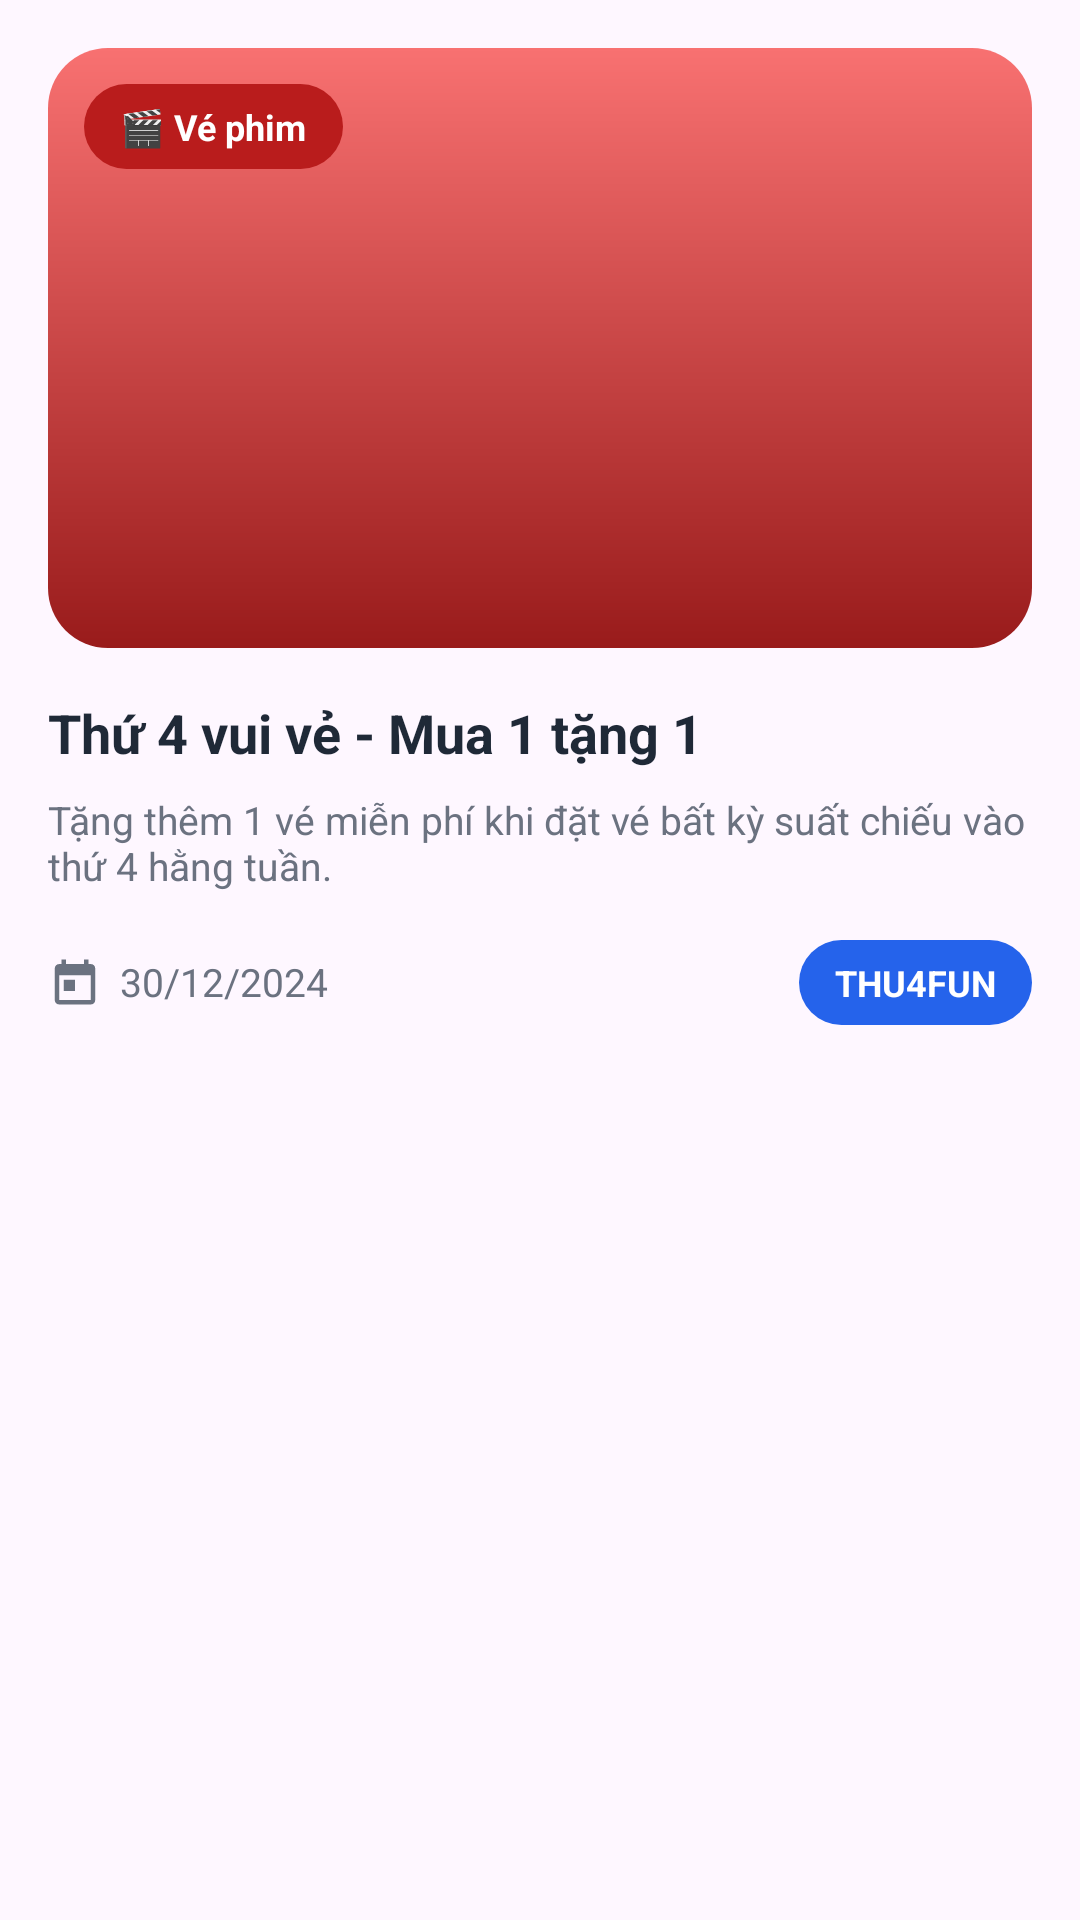

Android layout source for this screen:
<!-- AndroidManifest.xml: application theme Theme.App_datve -->
<!-- res/layout/view_offer_card_movie_alt.xml -->
<?xml version="1.0" encoding="utf-8"?>
<LinearLayout xmlns:android="http://schemas.android.com/apk/res/android"
    android:layout_width="match_parent"
    android:layout_height="wrap_content"
    android:layout_marginBottom="20dp"
    android:background="@drawable/bg_movie_card"
    android:orientation="vertical"
    android:padding="16dp">

    <FrameLayout
        android:layout_width="match_parent"
        android:layout_height="200dp"
        android:layout_marginBottom="16dp">

        <ImageView
            android:layout_width="match_parent"
            android:layout_height="match_parent"
            android:background="@drawable/bg_offer_image_secondary"
            android:scaleType="centerCrop" />

        <TextView
            android:layout_width="wrap_content"
            android:layout_height="wrap_content"
            android:layout_margin="12dp"
            android:background="@drawable/bg_offer_tag_red"
            android:text="🎬 Vé phim"
            android:textColor="@color/white"
            android:textSize="12sp"
            android:textStyle="bold" />
    </FrameLayout>

    <TextView
        android:layout_width="wrap_content"
        android:layout_height="wrap_content"
        android:text="Thứ 4 vui vẻ - Mua 1 tặng 1"
        android:textColor="@color/neutral_text"
        android:textSize="18sp"
        android:textStyle="bold" />

    <TextView
        android:layout_width="wrap_content"
        android:layout_height="wrap_content"
        android:layout_marginTop="8dp"
        android:text="Tặng thêm 1 vé miễn phí khi đặt vé bất kỳ suất chiếu vào thứ 4 hằng tuần."
        android:textColor="@color/neutral_subtext"
        android:textSize="13sp" />

    <LinearLayout
        android:layout_width="match_parent"
        android:layout_height="wrap_content"
        android:layout_marginTop="16dp"
        android:gravity="center_vertical"
        android:orientation="horizontal">

        <LinearLayout
            android:layout_width="0dp"
            android:layout_height="wrap_content"
            android:layout_weight="1"
            android:gravity="center_vertical"
            android:orientation="horizontal">

            <ImageView
                android:layout_width="18dp"
                android:layout_height="18dp"
                android:src="@drawable/ic_calendar"
                android:tint="@color/neutral_subtext" />

            <TextView
                android:layout_width="wrap_content"
                android:layout_height="wrap_content"
                android:layout_marginStart="6dp"
                android:text="30/12/2024"
                android:textColor="@color/neutral_subtext"
                android:textSize="13sp" />
        </LinearLayout>

        <TextView
            android:layout_width="wrap_content"
            android:layout_height="wrap_content"
            android:background="@drawable/bg_offer_tag_blue"
            android:text="THU4FUN"
            android:textColor="@color/white"
            android:textSize="12sp"
            android:textStyle="bold" />
    </LinearLayout>

</LinearLayout>
<!-- resources referenced by this layout -->
<resources>
  <color name="neutral_subtext">#6B7280</color>
  <color name="neutral_text">#1F2937</color>
  <color name="white">#FFFFFFFF</color>
  <!-- drawable bg_offer_image_secondary (drawable) -->
  <?xml version="1.0" encoding="utf-8"?>
  <shape xmlns:android="http://schemas.android.com/apk/res/android"
      android:shape="rectangle">
      <gradient
          android:angle="90"
          android:startColor="#991B1B"
          android:endColor="#F87171" />
      <corners android:radius="20dp" />
  </shape>
  <!-- drawable bg_offer_tag_blue (drawable) -->
  <?xml version="1.0" encoding="utf-8"?>
  <shape xmlns:android="http://schemas.android.com/apk/res/android"
      android:shape="rectangle">
      <solid android:color="@color/offer_tag_blue" />
      <corners android:radius="16dp" />
      <padding
          android:left="12dp"
          android:top="6dp"
          android:right="12dp"
          android:bottom="6dp" />
  </shape>
  <!-- drawable bg_offer_tag_red (drawable) -->
  <?xml version="1.0" encoding="utf-8"?>
  <shape xmlns:android="http://schemas.android.com/apk/res/android"
      android:shape="rectangle">
      <solid android:color="@color/offer_tag_red" />
      <corners android:radius="16dp" />
      <padding
          android:left="12dp"
          android:top="6dp"
          android:right="12dp"
          android:bottom="6dp" />
  </shape>
  <!-- drawable ic_calendar (drawable) -->
  <?xml version="1.0" encoding="utf-8"?>
  <vector xmlns:android="http://schemas.android.com/apk/res/android"
      android:width="24dp"
      android:height="24dp"
      android:viewportWidth="24"
      android:viewportHeight="24">
      <path
          android:fillColor="#2563EB"
          android:pathData="M19,4h-1V2h-2v2H8V2H6v2H5c-1.1,0 -2,0.9 -2,2v14c0,1.1 0.9,2 2,2h14c1.1,0 2,-0.9 2,-2V6c0,-1.1 -0.9,-2 -2,-2zM19,20H5V9h14v11zM7,11h5v5H7z" />
  </vector>
  <style name="Theme.App_datve" parent="Base.Theme.App_datve" />
  <color name="offer_tag_blue">#2563EB</color>
  <color name="offer_tag_red">#B91C1C</color>
  <style name="Base.Theme.App_datve" parent="Theme.Material3.DayNight.NoActionBar">
          
          
      </style>
</resources>
